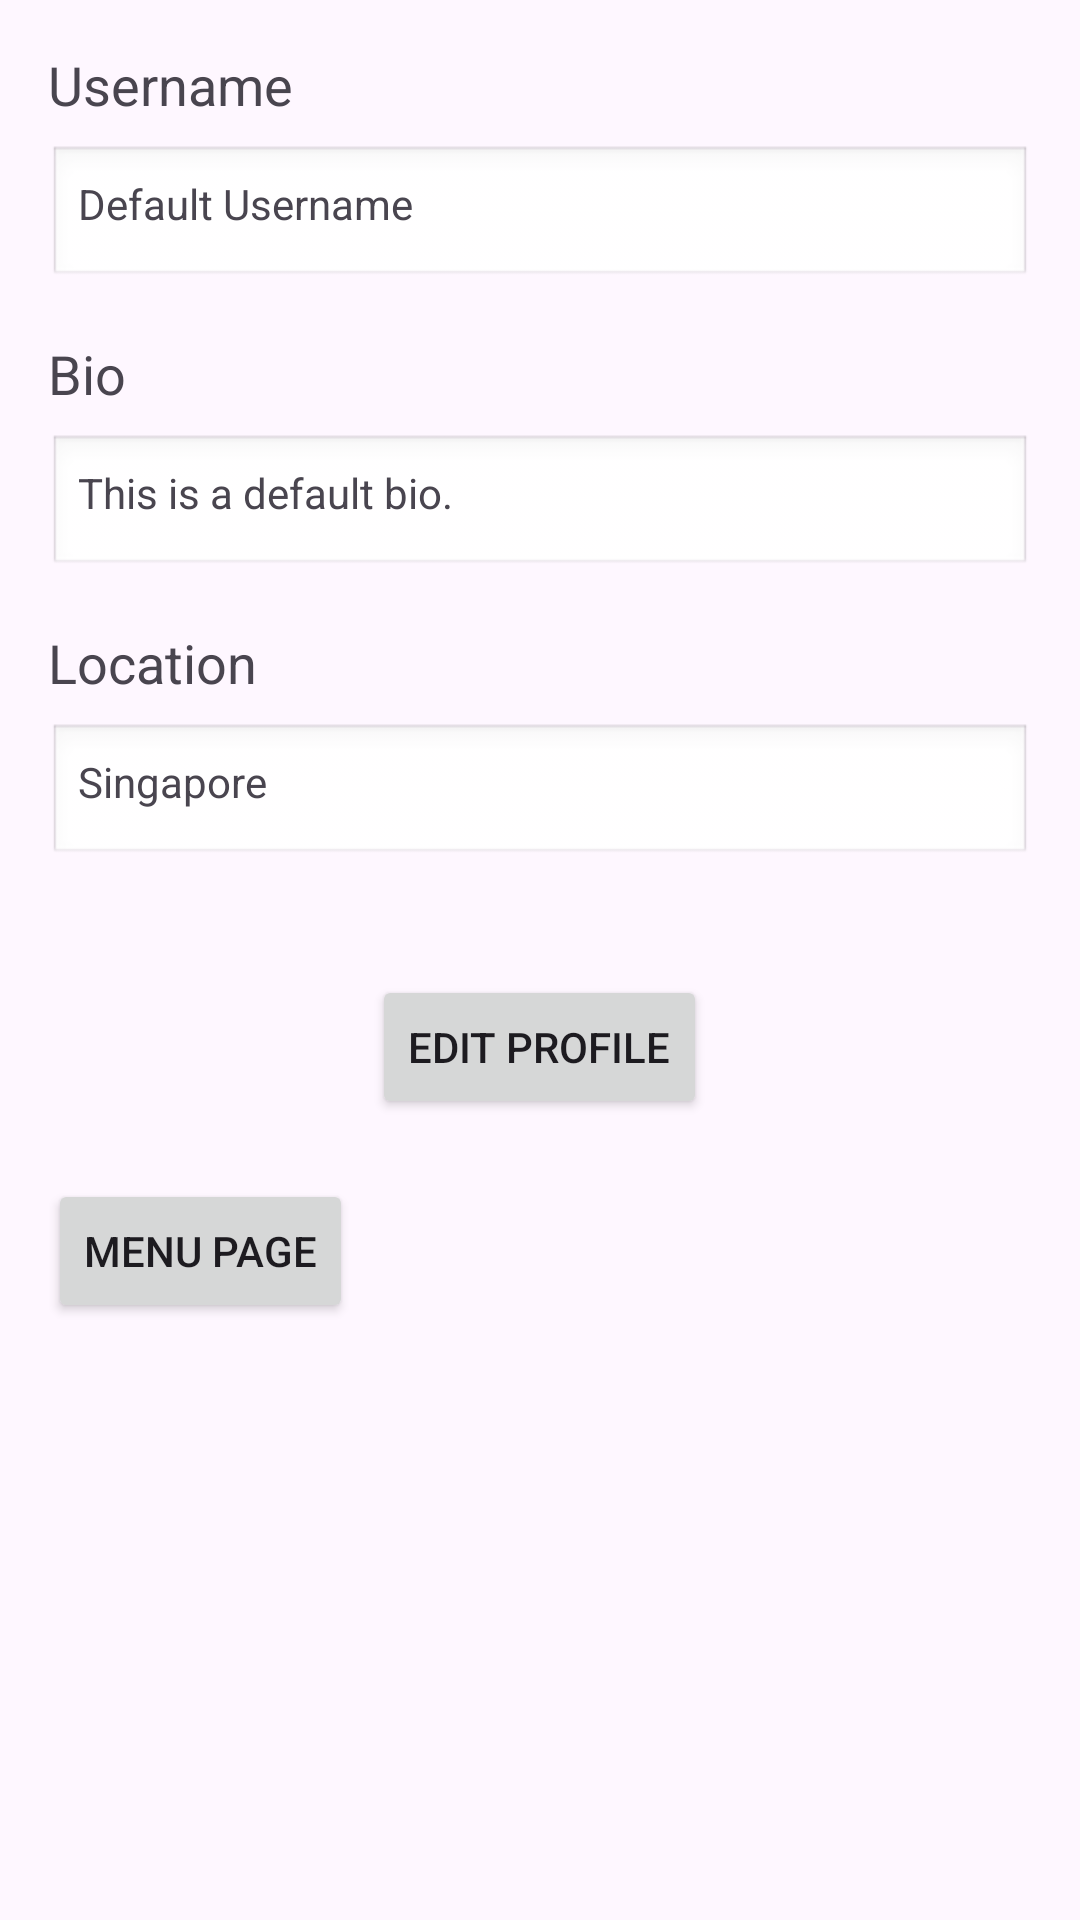

This screen was rendered from an Android layout file. Write that file and the resources it references.
<!-- AndroidManifest.xml: application theme Theme.RecipeApplication -->
<!-- res/layout/activity_profile.xml -->
<?xml version="1.0" encoding="utf-8"?>

<LinearLayout xmlns:android="http://schemas.android.com/apk/res/android"
    android:layout_width="match_parent"
    android:layout_height="match_parent"
    android:orientation="vertical"
    android:padding="16dp">

    <TextView
        android:id="@+id/textViewUsernameLabel"
        android:layout_width="wrap_content"
        android:layout_height="wrap_content"
        android:text="Username"
        android:textAppearance="?android:attr/textAppearanceMedium"
        android:layout_marginBottom="8dp"/>

    <TextView
        android:id="@+id/textViewUsername"
        android:layout_width="match_parent"
        android:layout_height="wrap_content"
        android:text="Default Username"
        android:background="@android:drawable/edit_text"
        android:padding="10dp"
        android:layout_marginBottom="16dp"/>

    <TextView
        android:id="@+id/textViewBioLabel"
        android:layout_width="wrap_content"
        android:layout_height="wrap_content"
        android:text="Bio"
        android:textAppearance="?android:attr/textAppearanceMedium"
        android:layout_marginBottom="8dp"/>

    <TextView
        android:id="@+id/textViewBio"
        android:layout_width="match_parent"
        android:layout_height="wrap_content"
        android:text="This is a default bio."
        android:background="@android:drawable/edit_text"
        android:padding="10dp"
        android:layout_marginBottom="16dp"/>

    <TextView
        android:id="@+id/textViewLocationLabel"
        android:layout_width="wrap_content"
        android:layout_height="wrap_content"
        android:text="Location"
        android:textAppearance="?android:attr/textAppearanceMedium"
        android:layout_marginBottom="8dp"/>

    <TextView
        android:id="@+id/textViewLocation"
        android:layout_width="match_parent"
        android:layout_height="wrap_content"
        android:text="Singapore"
        android:background="@android:drawable/edit_text"
        android:padding="10dp"
        android:layout_marginBottom="16dp"/>

    <Button
        android:id="@+id/editProfileButton"
        android:layout_width="wrap_content"
        android:layout_height="wrap_content"
        android:layout_gravity="center_horizontal"
        android:layout_marginTop="20dp"
        android:text="Edit Profile" />
    
    <Button
        android:id="@+id/btnAddToAddressBook"
        android:layout_width="wrap_content"
        android:layout_height="wrap_content"
        android:layout_gravity="center_horizontal"
        android:layout_marginTop="20dp"
        android:text="Add to Address Book"
        android:visibility="gone" />

    <Button
        android:id="@+id/btnMessage"
        android:layout_width="wrap_content"
        android:layout_height="wrap_content"
        android:layout_marginTop="20dp"
        android:text="Message"
        android:visibility="gone" />

    <Button
        android:id="@+id/btnMenuPage"
        android:layout_width="wrap_content"
        android:layout_height="wrap_content"
        android:layout_marginTop="20dp"
        android:text="Menu Page" />

</LinearLayout>
<!-- resources referenced by this layout -->
<resources>
  <style name="Theme.RecipeApplication" parent="Base.Theme.RecipeApplication" />
  <style name="Base.Theme.RecipeApplication" parent="Theme.Material3.DayNight.NoActionBar">
          
          
      </style>
</resources>
